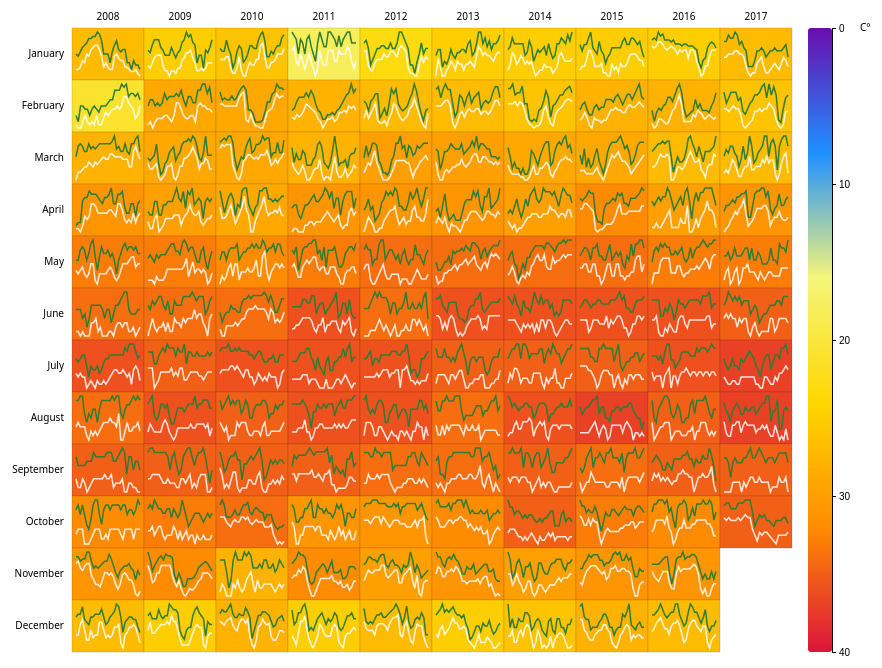
D3 v7 page, settled after 480 driven frames (8 s of simulated time); the page loaded 1 data file(s).


// ── main.js

(function () {
  "use strict";

  // hardcoded years and months
  const YEARS = [2008, 2009, 2010, 2011, 2012, 2013, 2014, 2015, 2016, 2017];
  const MONTHS = [1, 2, 3, 4, 5, 6, 7, 8, 9, 10, 11, 12];
  const MONTH_NAMES = [
    "January", "February", "March", "April", "May", "June",
    "July", "August", "September", "October", "November", "December"
  ];

  // cell dimensions and padding
  const cellWidth = 72;
  const cellHeight = 52;
  const linePadding = 4;
  // padding for the matrix
  const paddingLeft = 80;
  const paddingTop = 40;
  const paddingRight = 20;
  const paddingBottom = 30;
  const legendBarWidth = 24;
  const legendGap = 16;

  // start on max temp view
  let useMax = true;
  let data = null;
  let matrixG = null;
  const tooltip = d3.select("#tooltip");
  //legend graient
  const legendColors = ["#6a0dad", "#1e90ff", "#f5f57a", "#ffd700", "#ff8c00", "#dc143c"]; // purple → blue → light yellow → yellow → orange → red
  const colorScale = d3.scaleLinear()
    .domain([0, 8, 16, 24, 32, 40])
    .range(legendColors);

  // build grid from csv rows (month/year groups)
  function buildGridFromRows(rows) {
    const parseDate = d3.timeParse("%Y-%m-%d");
    const raw = rows.map((r) => ({
      date: parseDate(r.date),
      max: +r.max_temperature,
      min: +r.min_temperature,
    })).filter((d) => d.date);

    // group by year and month, calculate max and min temperatures
    const byYearMonth = d3.rollup(
      raw,
      (group) => {
        const sorted = group.sort((a, b) => a.date.getDate() - b.date.getDate());
        return {
          month_max: d3.max(sorted, (d) => d.max),
          month_min: d3.min(sorted, (d) => d.min),
          daily: sorted.map((d) => ({ max: d.max, min: d.min })),
        };
      },
      (d) => d.date.getFullYear(),
      (d) => d.date.getMonth() + 1
    );

    // create cells array
    const cells = [];
    YEARS.forEach((year, xi) => {
      MONTHS.forEach((month, yi) => {
        const value = byYearMonth.get(year)?.get(month);
        if (value) {
          cells.push({ year, month, xi, yi, ...value });
        }
      });
    });
    return cells;
  }

  // create line path for the mini line charts
  function linePath(values, tempMin, tempMax) {
    if (values.length < 2) return null;
    const w = cellWidth - 2 * linePadding;
    const h = cellHeight - 2 * linePadding;
    const range = tempMax - tempMin || 1;
    const scaleY = (v) => h - ((v - tempMin) / range) * h;
    const scaleX = (i) => (i / (values.length - 1)) * w;
    return d3.line()
      .x((_, i) => linePadding + scaleX(i))
      .y((v) => linePadding + scaleY(v))(values);
  }


  // draw the matrix, axes, cells, and legend
  function draw() {
    const cells = data;
    const gridWidth = YEARS.length * cellWidth;
    const gridHeight = MONTHS.length * cellHeight;
    const totalWidth = paddingLeft + gridWidth + legendGap + legendBarWidth + 32 + paddingRight;
    const totalHeight = paddingTop + gridHeight + paddingBottom;

    d3.select("#matrix-wrap").selectAll("*").remove();
    const svg = d3.select("#matrix-wrap")
      .append("svg")
      .attr("width", totalWidth)
      .attr("height", totalHeight);

    // scales for the axes
    const xScale = d3.scaleBand()
      .domain(YEARS.map(String))
      .range([0, gridWidth])
      .padding(0);
    const yScale = d3.scaleBand()
      .domain(MONTHS.map(String))
      .range([0, gridHeight])
      .padding(0);

    // Year labels (x-axis)
    const yearLabels = svg.append("g")
      .attr("transform", `translate(${paddingLeft},${paddingTop - 8})`);
    yearLabels.selectAll("text")
      .data(YEARS)
      .join("text")
      .attr("x", (y) => xScale(String(y)) + xScale.bandwidth() / 2)
      .attr("y", 0)
      .attr("text-anchor", "middle")
      .attr("font-size", 10)
      .text((y) => y);

    // Month labels (y-axis)
    const monthLabels = svg.append("g")
      .attr("transform", `translate(${paddingLeft - 8},${paddingTop})`);
    monthLabels.selectAll("text")
      .data(MONTHS)
      .join("text")
      .attr("x", 0)
      .attr("y", (m) => yScale(String(m)) + yScale.bandwidth() / 2)
      .attr("text-anchor", "end")
      .attr("dominant-baseline", "middle")
      .attr("font-size", 10)
      .text((m) => MONTH_NAMES[m - 1]);

    // Matrix of cells
    matrixG = svg.append("g")
      .attr("transform", `translate(${paddingLeft},${paddingTop})`);
    const cell = matrixG.selectAll(".cell")
      .data(cells)
      .join("g")
      .attr("class", "cell")
      .attr("transform", (d) => `translate(${d.xi * cellWidth},${d.yi * cellHeight})`);

    // create cells
    cell.append("rect")
      .attr("class", "cell-rect")
      .attr("width", cellWidth)
      .attr("height", cellHeight)
      .attr("fill", (d) => colorScale(useMax ? d.month_max : d.month_min))
      .attr("stroke", "rgba(0,0,0,0.12)")
      .attr("stroke-width", 1)
      .style("cursor", "pointer")
      // toggle max/min view
      .on("click", () => {
        useMax = !useMax;
        matrixG.selectAll(".cell-rect")
          .attr("fill", (d) => colorScale(useMax ? d.month_max : d.month_min));
      })
      .on("mouseover", function (event, d) {
        const dateStr = `${d.year}-${String(d.month).padStart(2, "0")}`;
        tooltip
          .style("left", event.pageX + 10 + "px")
          .style("top", event.pageY + 10 + "px")
          .html(`Date: ${dateStr}, max: ${d.month_max} min: ${d.month_min}`)
          .classed("visible", true);
      })
      .on("mouseout", () => tooltip.classed("visible", false));

    // draw the line charts for each cell
    cell.each(function (d) {
      const daily = d.daily || [];
      if (daily.length < 2) return;
      const maxTemps = daily.map((x) => x.max);
      const minTemps = daily.map((x) => x.min);
      const tempMin = Math.min(...minTemps);
      const tempMax = Math.max(...maxTemps);
      const g = d3.select(this);
      //max temp line
      g.append("path")
        .attr("class", "cell-line cell-line-max")
        .attr("d", linePath(maxTemps, tempMin, tempMax));
      //min temp line
      g.append("path")
        .attr("class", "cell-line cell-line-min")
        .attr("d", linePath(minTemps, tempMin, tempMax));
    });

    // legend gradient
    const legendG = svg.append("g")
      .attr("transform", `translate(${paddingLeft + gridWidth + legendGap},${paddingTop})`);
    const gradient = legendG.append("defs")
      .append("linearGradient")
      .attr("id", "legend-gradient")
      .attr("x1", "0%").attr("x2", "0%")
      .attr("y1", "0%").attr("y2", "100%");
    for (let i = 0; i <= 5; i++) {
      gradient.append("stop")
        .attr("offset", (i / 5) * 100 + "%")
        .attr("stop-color", colorScale(i * 8));
    }
    legendG.append("rect")
      .attr("width", legendBarWidth)
      .attr("height", gridHeight)
      .attr("fill", "url(#legend-gradient)")
      .attr("rx", 3);
    // legend axis
    const legendAxis = d3.scaleLinear().domain([0, 40]).range([0, gridHeight]);
    legendG.append("g")
      .attr("transform", `translate(${legendBarWidth},0)`)
      .call(d3.axisRight(legendAxis).ticks(5).tickSize(4));
    legendG.append("text")
      .attr("x", legendBarWidth + 28)
      .attr("y", 0)
      .attr("text-anchor", "start")
      .attr("dominant-baseline", "middle")
      .attr("font-size", 10)
      .text("C°");
  }

  // load csv and draw the matrix
  d3.csv("temperature_10y.csv")
    .then((rows) => {
      data = buildGridFromRows(rows);
      draw();
    })
    .catch(() => {
      document.getElementById("matrix-wrap").innerHTML =
        "<p>Using temperature_10y.csv.</p>";
    });
})();


### data: temperature_10y.csv
date, max_temperature, min_temperature
2008-01-01, 17, 10
2008-01-02, 16, 10
2008-01-03, 18, 11
2008-01-04, 20, 14
2008-01-05, 21, 13
2008-01-06, 22, 17
2008-01-07, 24, 16
2008-01-08, 24, 19
2008-01-09, 25, 20
2008-01-10, 25, 21
2008-01-11, 27, 21
2008-01-12, 26, 19
2008-01-13, 23, 16
2008-01-14, 17, 11
2008-01-15, 17, 13
2008-01-16, 17, 11
2008-01-17, 13, 10
2008-01-18, 18, 10
2008-01-19, 21, 16
2008-01-20, 23, 17
2008-01-21, 19, 15
2008-01-22, 18, 14
2008-01-23, 19, 14
2008-01-24, 19, 11
2008-01-25, 13, 11
2008-01-26, 13, 10
2008-01-27, 10, 9
2008-01-28, 14, 9
2008-01-29, 12, 10
2008-01-30, 12, 8
2008-01-31, 10, 7
2008-02-01, 11, 8
2008-02-02, 9, 7
2008-02-03, 14, 7
2008-02-04, 14, 9
2008-02-05, 13, 11
2008-02-06, 13, 9
2008-02-07, 11, 8
2008-02-08, 13, 9
2008-02-09, 14, 8
2008-02-10, 13, 11
2008-02-11, 12, 8
2008-02-12, 14, 8
2008-02-13, 14, 10
2008-02-14, 14, 12
2008-02-15, 15, 11
2008-02-16, 16, 12
2008-02-17, 16, 13
2008-02-18, 19, 13
2008-02-19, 19, 14
2008-02-20, 19, 13
2008-02-21, 21, 14
2008-02-22, 20, 17
2008-02-23, 21, 17
2008-02-24, 17, 15
2008-02-25, 18, 14
2008-02-26, 18, 13
2008-02-27, 17, 10
2008-02-28, 18, 11
2008-02-29, 16, 14
... 3,527 more rows